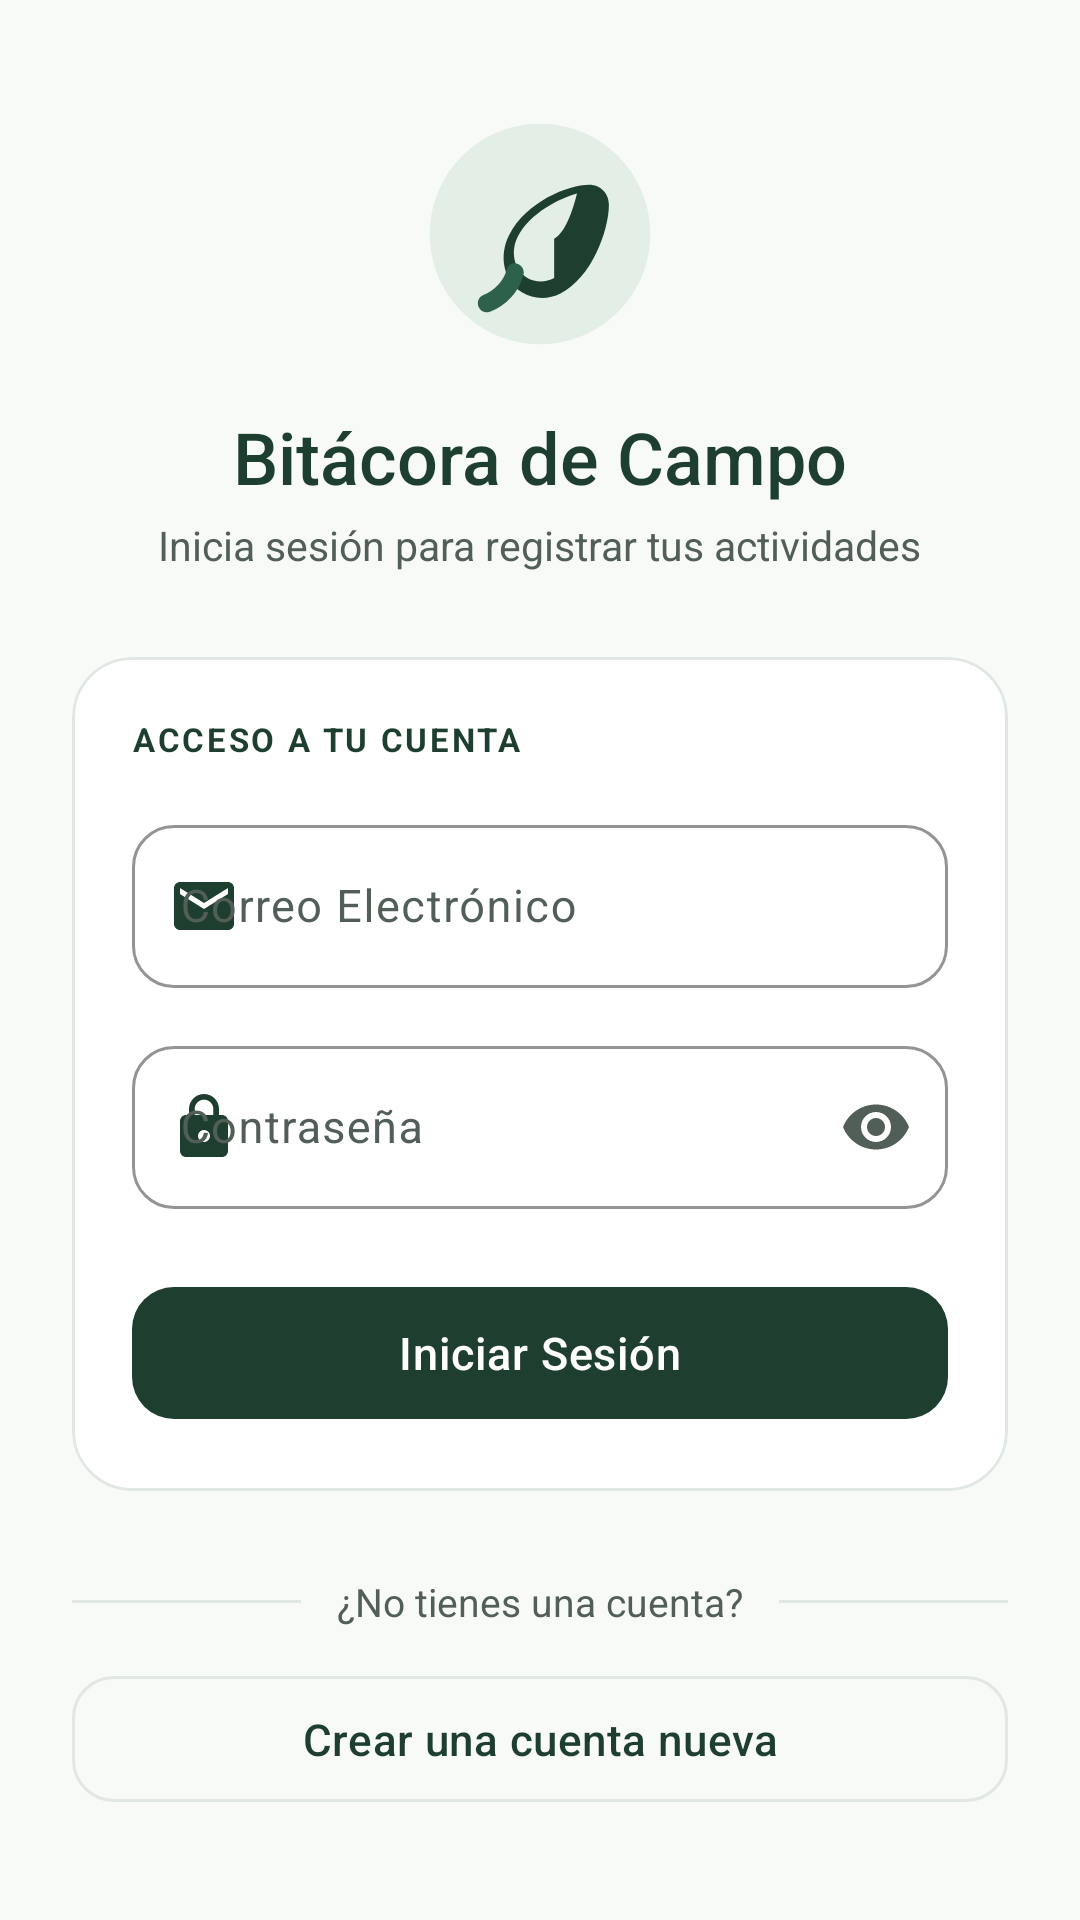

Layout XML and referenced resources for this Android screen:
<!-- AndroidManifest.xml: application theme Theme.Bitacora_de_campo -->
<!-- res/layout/activity_login.xml -->
<?xml version="1.0" encoding="utf-8"?>
<androidx.coordinatorlayout.widget.CoordinatorLayout xmlns:android="http://schemas.android.com/apk/res/android"
    xmlns:app="http://schemas.android.com/apk/res-auto"
    xmlns:tools="http://schemas.android.com/tools"
    android:id="@+id/main"
    android:layout_width="match_parent"
    android:layout_height="match_parent"
    android:background="?android:attr/colorBackground"
    tools:context=".views.LoginActivity">

    <androidx.core.widget.NestedScrollView
        android:layout_width="match_parent"
        android:layout_height="match_parent"
        android:fillViewport="true">

        <LinearLayout
            android:layout_width="match_parent"
            android:layout_height="wrap_content"
            android:orientation="vertical"
            android:gravity="center_horizontal"
            android:paddingHorizontal="24dp"
            android:paddingTop="36dp"
            android:paddingBottom="32dp">

            
            <ImageView
                android:id="@+id/iv_app_logo"
                android:layout_width="84dp"
                android:layout_height="84dp"
                android:src="@drawable/ic_nature_logo"
                android:contentDescription="Logotipo Bitácora de Campo" />

            <TextView
                android:layout_width="wrap_content"
                android:layout_height="wrap_content"
                android:layout_marginTop="16dp"
                android:text="Bitácora de Campo"
                android:textSize="24sp"
                android:fontFamily="sans-serif-medium"
                android:textColor="?attr/colorPrimary" />

            <TextView
                android:layout_width="wrap_content"
                android:layout_height="wrap_content"
                android:layout_marginTop="4dp"
                android:text="Inicia sesión para registrar tus actividades"
                android:textSize="13.5sp"
                android:textColor="?attr/colorOnSurfaceVariant" />

            
            <com.google.android.material.card.MaterialCardView
                android:layout_width="match_parent"
                android:layout_height="wrap_content"
                android:layout_marginTop="28dp"
                app:cardCornerRadius="20dp"
                app:cardElevation="0dp"
                app:strokeWidth="1dp"
                app:strokeColor="?attr/colorOutlineVariant"
                app:cardBackgroundColor="?attr/colorSurface">

                <LinearLayout
                    android:layout_width="match_parent"
                    android:layout_height="wrap_content"
                    android:orientation="vertical"
                    android:padding="20dp">

                    <TextView
                        android:layout_width="wrap_content"
                        android:layout_height="wrap_content"
                        android:text="ACCESO A TU CUENTA"
                        android:textSize="11sp"
                        android:letterSpacing="0.08"
                        android:textStyle="bold"
                        android:textColor="?attr/colorPrimary"
                        android:layout_marginBottom="16dp" />

                    
                    <com.google.android.material.textfield.TextInputLayout
                        android:id="@+id/til_login_email"
                        android:layout_width="match_parent"
                        android:layout_height="wrap_content"
                        android:hint="Correo Electrónico"
                        app:startIconDrawable="@drawable/ic_email"
                        app:startIconTint="?attr/colorPrimary"
                        style="@style/Widget.App.TextInputLayout">

                        <com.google.android.material.textfield.TextInputEditText
                            android:id="@+id/et_login_email"
                            android:layout_width="match_parent"
                            android:layout_height="wrap_content"
                            android:inputType="textEmailAddress"
                            android:textSize="15sp"
                            android:maxLines="1" />

                    </com.google.android.material.textfield.TextInputLayout>

                    
                    <com.google.android.material.textfield.TextInputLayout
                        android:id="@+id/til_login_password"
                        android:layout_width="match_parent"
                        android:layout_height="wrap_content"
                        android:layout_marginTop="14dp"
                        android:hint="Contraseña"
                        app:startIconDrawable="@drawable/ic_lock"
                        app:startIconTint="?attr/colorPrimary"
                        app:endIconMode="password_toggle"
                        style="@style/Widget.App.TextInputLayout">

                        <com.google.android.material.textfield.TextInputEditText
                            android:id="@+id/et_login_password"
                            android:layout_width="match_parent"
                            android:layout_height="wrap_content"
                            android:inputType="textPassword"
                            android:textSize="15sp"
                            android:maxLines="1" />

                    </com.google.android.material.textfield.TextInputLayout>

                    
                    <com.google.android.material.button.MaterialButton
                        android:id="@+id/btn_login"
                        android:layout_width="match_parent"
                        android:layout_height="52dp"
                        android:layout_marginTop="22dp"
                        android:text="Iniciar Sesión"
                        android:textSize="15sp"
                        style="@style/Widget.App.Button.Primary" />

                </LinearLayout>

            </com.google.android.material.card.MaterialCardView>

            
            <LinearLayout
                android:layout_width="match_parent"
                android:layout_height="wrap_content"
                android:orientation="horizontal"
                android:gravity="center"
                android:layout_marginTop="28dp"
                android:layout_marginBottom="12dp">

                <View
                    android:layout_width="0dp"
                    android:layout_height="1dp"
                    android:layout_weight="1"
                    android:background="?attr/colorOutlineVariant" />

                <TextView
                    android:layout_width="wrap_content"
                    android:layout_height="wrap_content"
                    android:paddingHorizontal="12dp"
                    android:text="¿No tienes una cuenta?"
                    android:textSize="13sp"
                    android:textColor="?attr/colorOnSurfaceVariant" />

                <View
                    android:layout_width="0dp"
                    android:layout_height="1dp"
                    android:layout_weight="1"
                    android:background="?attr/colorOutlineVariant" />

            </LinearLayout>

            
            <com.google.android.material.button.MaterialButton
                android:id="@+id/btn_go_to_register"
                android:layout_width="match_parent"
                android:layout_height="50dp"
                android:text="Crear una cuenta nueva"
                android:textSize="14.5sp"
                style="@style/Widget.App.Button.Outlined" />

        </LinearLayout>

    </androidx.core.widget.NestedScrollView>

    
    <ProgressBar
        android:id="@+id/login_progress_bar"
        android:layout_width="44dp"
        android:layout_height="44dp"
        android:layout_gravity="center"
        android:indeterminateTint="?attr/colorPrimary"
        android:visibility="gone" />

</androidx.coordinatorlayout.widget.CoordinatorLayout>
<!-- resources referenced by this layout -->
<resources>
  <!-- drawable ic_email (drawable) -->
  <vector xmlns:android="http://schemas.android.com/apk/res/android"
      android:width="24dp"
      android:height="24dp"
      android:viewportWidth="24"
      android:viewportHeight="24">
      <path
          android:fillColor="#FF728178"
          android:pathData="M20,4H4C2.9,4 2.01,4.9 2.01,6L2,18c0,1.1 0.9,2 2,2h16c1.1,0 2,-0.9 2,-2V6c0,-1.1 -0.9,-2 -2,-2zm0,4l-8,5 -8,-5V6l8,5 8,-5v2z" />
  </vector>
  <!-- drawable ic_lock (drawable) -->
  <vector xmlns:android="http://schemas.android.com/apk/res/android"
      android:width="24dp"
      android:height="24dp"
      android:viewportWidth="24"
      android:viewportHeight="24">
      <path
          android:fillColor="#FF728178"
          android:pathData="M18,8h-1V6c0,-2.76 -2.24,-5 -5,-5S7,3.24 7,6v2H6c-1.1,0 -2,0.9 -2,2v10c0,1.1 0.9,2 2,2h12c1.1,0 2,-0.9 2,-2V10c0,-1.1 -0.9,-2 -2,-2zm-6,9c-1.1,0 -2,-0.9 -2,-2s0.9,-2 2,-2 2,0.9 2,2 -0.9,2 -2,2zm3.1,-9H8.9V6c0,-1.71 1.39,-3.1 3.1,-3.1 1.71,0 3.1,1.39 3.1,3.1v2z" />
  </vector>
  <style name="Widget.App.Button.Outlined" parent="Widget.Material3.Button.OutlinedButton">
          <item name="cornerRadius">14dp</item>
          <item name="strokeColor">@color/color_outline_variant_light</item>
          <item name="android:fontFamily">sans-serif-medium</item>
      </style>
  <style name="Widget.App.Button.Primary" parent="Widget.Material3.Button">
          <item name="cornerRadius">14dp</item>
          <item name="android:fontFamily">sans-serif-medium</item>
          <item name="android:letterSpacing">0.02</item>
          <item name="elevation">1dp</item>
      </style>
  <style name="Widget.App.TextInputLayout" parent="Widget.Material3.TextInputLayout.OutlinedBox">
          <item name="boxCornerRadiusTopStart">14dp</item>
          <item name="boxCornerRadiusTopEnd">14dp</item>
          <item name="boxCornerRadiusBottomStart">14dp</item>
          <item name="boxCornerRadiusBottomEnd">14dp</item>
          <item name="boxStrokeColor">@color/forest_primary</item>
          <item name="hintTextColor">@color/forest_primary</item>
      </style>
  <style name="Theme.Bitacora_de_campo" parent="Base.Theme.Bitacora_de_campo" />
  <color name="color_outline_variant_light">#E1E7E3</color>
  <color name="forest_primary">#1E3F30</color>
  <color name="forest_on_primary">#FFFFFF</color>
  <color name="forest_primary_container">#E3EEE7</color>
  <color name="forest_on_primary_container">#0A251A</color>
  <color name="forest_secondary">#476153</color>
  <color name="forest_on_secondary">#FFFFFF</color>
  <color name="forest_secondary_container">#DCE8DF</color>
  <color name="forest_on_secondary_container">#111E17</color>
  <color name="color_background_light">#F8FAF8</color>
  <color name="color_surface_light">#FFFFFF</color>
  <color name="color_on_surface_light">#171D1A</color>
  <color name="color_surface_variant_light">#EEF3EF</color>
  <color name="color_on_surface_variant_light">#525F58</color>
  <color name="color_outline_light">#728178</color>
  <color name="color_error">#BA1A1A</color>
  <color name="color_on_error">#FFFFFF</color>
  <style name="ShapeAppearance.App.Small" parent="ShapeAppearance.Material3.Corner.Small">
          <item name="cornerSize">10dp</item>
      </style>
  <style name="ShapeAppearance.App.Medium" parent="ShapeAppearance.Material3.Corner.Medium">
          <item name="cornerSize">16dp</item>
      </style>
  <style name="ShapeAppearance.App.Large" parent="ShapeAppearance.Material3.Corner.Large">
          <item name="cornerSize">22dp</item>
      </style>
</resources>
